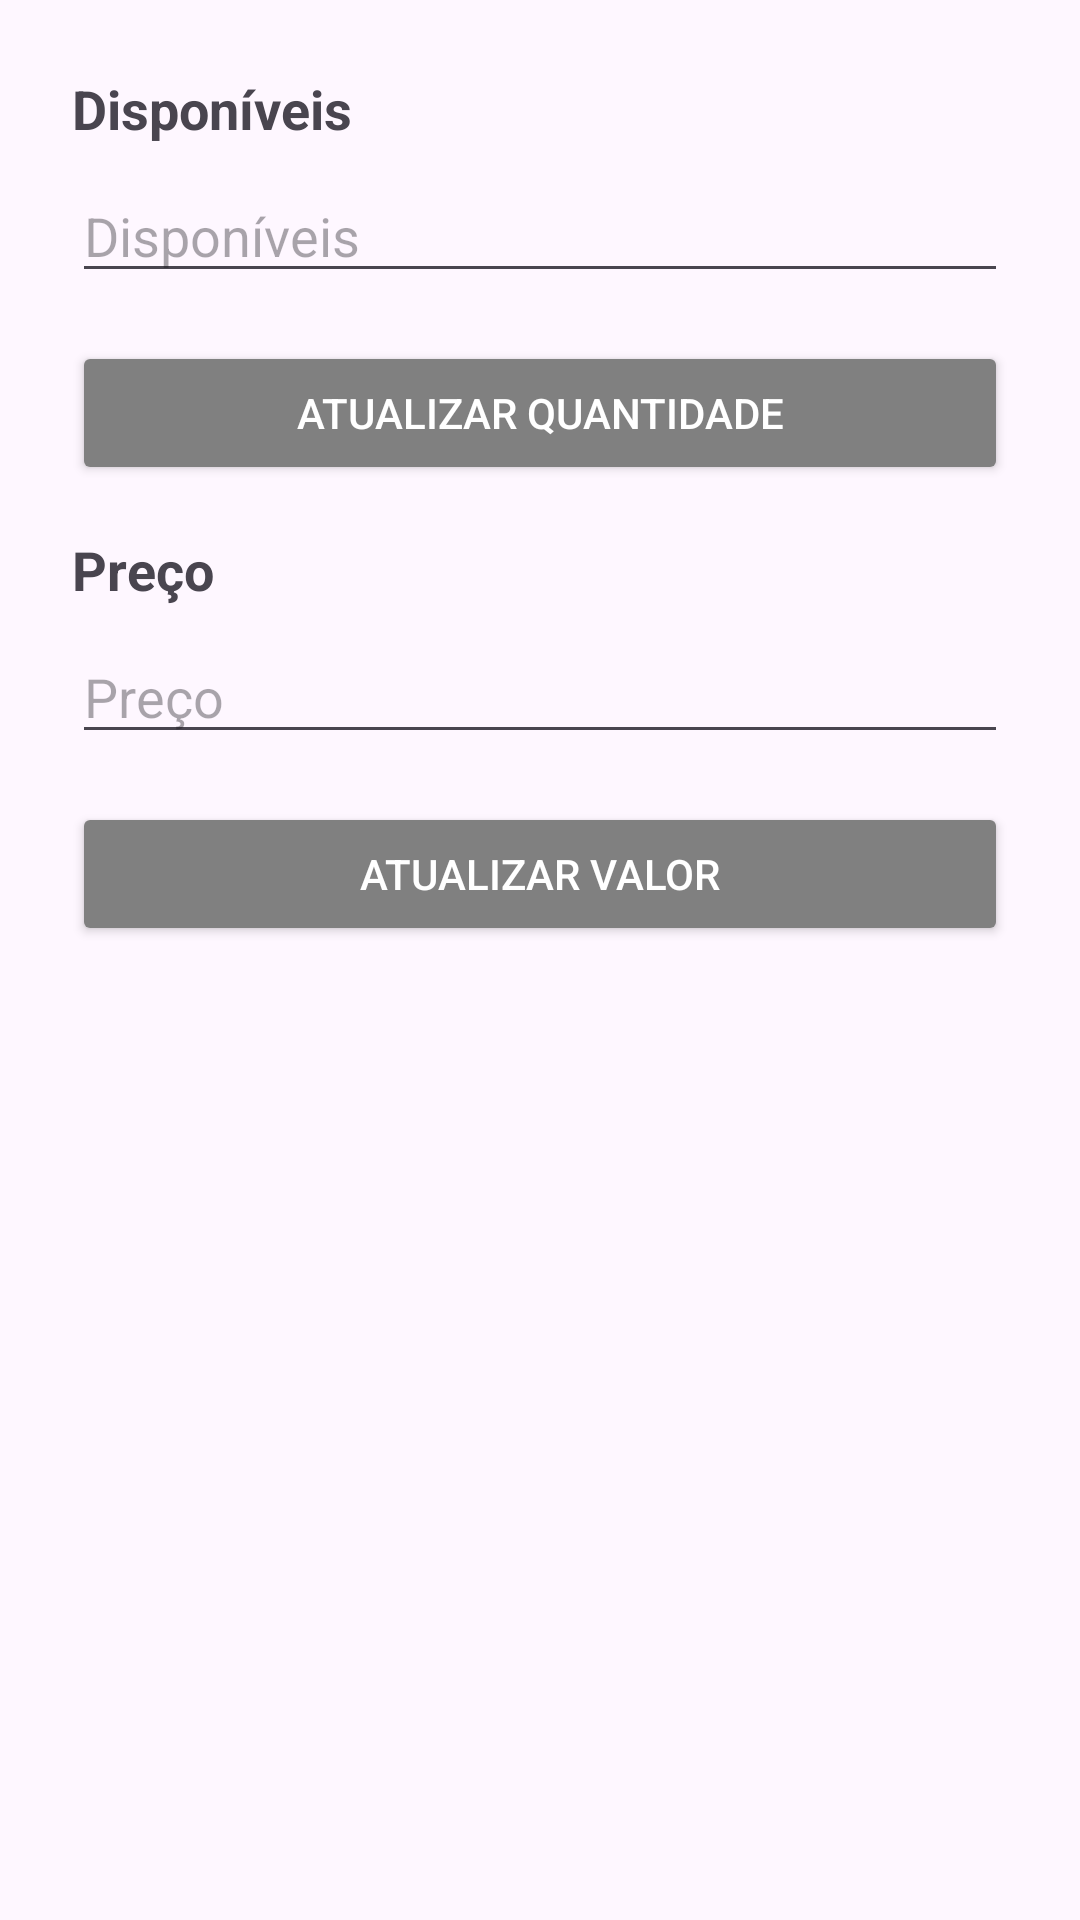

Write the Android layout XML for this screen, with the resource values it uses.
<!-- AndroidManifest.xml: application theme Theme.FMVeiculos -->
<!-- res/layout/popup_update.xml -->
<?xml version="1.0" encoding="utf-8"?>
<RelativeLayout xmlns:android="http://schemas.android.com/apk/res/android"
    android:layout_width="match_parent"
    android:layout_height="wrap_content"
    android:padding="16dp">

    <TextView
        android:id="@+id/tvAvailableLabel"
        android:layout_width="wrap_content"
        android:layout_height="wrap_content"
        android:layout_alignParentStart="true"
        android:layout_alignParentTop="true"
        android:layout_marginStart="8dp"
        android:layout_marginTop="8dp"
        android:text="@string/disponíveis"
        android:textSize="18sp"
        android:textStyle="bold" />

    <EditText
        android:id="@+id/edtAvailable"
        android:layout_width="match_parent"
        android:layout_height="wrap_content"
        android:layout_below="@id/tvAvailableLabel"
        android:layout_marginStart="8dp"
        android:layout_marginTop="8dp"
        android:layout_marginEnd="8dp"
        android:hint="@string/disponíveis"
        android:importantForAutofill="no"
        android:inputType="number" />

    <Button
        android:id="@+id/btnUpdateQuantity"
        android:layout_width="match_parent"
        android:layout_height="wrap_content"
        android:layout_below="@id/edtAvailable"
        android:layout_marginStart="8dp"
        android:layout_marginTop="16dp"
        android:layout_marginEnd="8dp"
        android:backgroundTint="@color/colorPrimary"
        android:text="@string/atualizar_quantidade"
        android:textColor="#FFFFFF" />

    <TextView
        android:id="@+id/tvPriceLabel"
        android:layout_width="wrap_content"
        android:layout_height="wrap_content"
        android:layout_below="@id/btnUpdateQuantity"
        android:layout_alignParentStart="true"
        android:layout_marginStart="8dp"
        android:layout_marginTop="16dp"
        android:text="@string/preço"
        android:textSize="18sp"
        android:textStyle="bold" />

    <EditText
        android:id="@+id/edtPrice"
        android:layout_width="match_parent"
        android:layout_height="wrap_content"
        android:layout_below="@id/tvPriceLabel"
        android:layout_marginStart="8dp"
        android:layout_marginTop="8dp"
        android:layout_marginEnd="8dp"
        android:hint="@string/preço"
        android:importantForAutofill="no"
        android:inputType="numberDecimal" />

    <Button
        android:id="@+id/btnUpdatePrice"
        android:layout_width="match_parent"
        android:layout_height="wrap_content"
        android:layout_below="@id/edtPrice"
        android:layout_marginStart="8dp"
        android:layout_marginTop="16dp"
        android:layout_marginEnd="8dp"
        android:backgroundTint="@color/colorPrimary"
        android:text="@string/atualizar_valor"
        android:textColor="#FFFFFF" />
</RelativeLayout>
<!-- resources referenced by this layout -->
<resources>
  <color name="colorPrimary">#808080</color>
  <string name="atualizar_quantidade">Atualizar quantidade</string>
  <string name="atualizar_valor">Atualizar valor</string>
  <style name="Theme.FMVeiculos" parent="Base.Theme.FMVeiculos" />
  <style name="Base.Theme.FMVeiculos" parent="Theme.Material3.DayNight.NoActionBar">
          
          <item name="colorPrimary">#808080</item>
          <item name="colorPrimaryDark">#808080</item>
          <item name="colorAccent">#FF0000</item>
          
      </style>
</resources>
